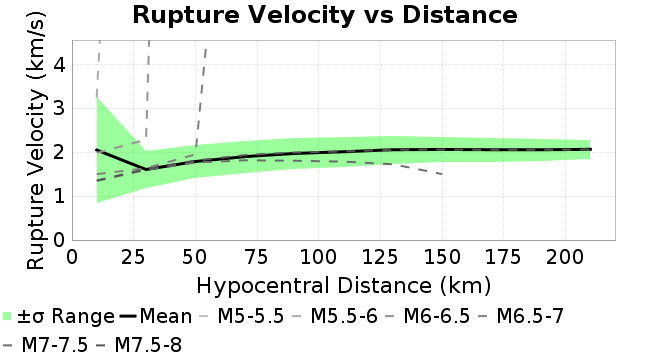

The file beside this chart, header and first rows:
Magnitude, Mean, Standard Deviation
10.0, 2.052, 1.206
30.0, 1.607, 0.4191
50.0, 1.791, 0.38
70.0, 1.902, 0.3641
90.0, 1.974, 0.3532
110.0, 2.013, 0.3403
130.0, 2.059, 0.322
150.0, 2.064, 0.2943
170.0, 2.06, 0.2703
190.0, 2.058, 0.2481
210.0, 2.069, 0.2204
